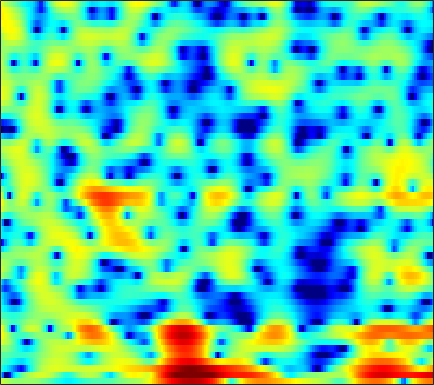

Data behind this chart, as committed beside it:
2.8351, 2.368, 1.834, 1.392, 1.1294, 0.81066, 0.60703, 0.51964, 0.52019, 0.60168, 0.69788, 0.77025, 0.83836, 0.86101, 0.85335, 0.77994, 0.62882, 0.46654, 0.17308, -0.17031, -0.57014, -0.9385, -1.4582, -2.005
-7.022, -10.45, -18.52, -21.25, -13.96, -9.101, -6.188, -4.597, -2.941, -1.641, -0.5595, 0.137, 0.9331, 1.591, 2.01, 2.466, 2.81, 2.986, 3.115, 3.105, 2.963, 2.776, 2.396, 1.867
-3.283, -4.052, -5.047, -6.02, -6.778, -7.915, -9.298, -10.57, -12.55, -13.97, -12.96, -10.89, -7.99, -5.495, -3.933, -2.199, -0.7747, 0.1094, 1.066, 1.828, 2.409, 2.737, 3.069, 3.279
-1.761, -2.127, -2.666, -3.237, -3.689, -4.304, -4.93, -5.364, -5.834, -6.059, -5.913, -5.566, -4.809, -3.833, -3.05, -2.033, -1.051, -0.3851, 0.4198, 1.118, 1.697, 2.06, 2.465, 2.759
-1.271, -1.339, -1.506, -1.743, -1.937, -2.221, -2.501, -2.695, -2.903, -3.025, -3.04, -2.976, -2.783, -2.441, -2.124, -1.633, -1.08, -0.6481, -0.07708, 0.4776, 0.977, 1.32, 1.72, 2.039
0.5305, 0.4232, 0.1472, -0.2868, -0.7044, -1.379, -2.147, -2.782, -3.69, -4.587, -5.352, -5.735, -5.885, -5.474, -4.881, -3.882, -2.795, -1.998, -1.024, -0.1602, 0.5824, 1.063, 1.601, 2.029
3.355, 2.939, 2.269, 1.462, 0.7608, -0.32, -1.59, -2.725, -4.59, -7.048, -10.65, -14.96, -21.34, -13.88, -9.77, -6.226, -3.829, -2.461, -1.071, -0.02996, 0.7399, 1.177, 1.616, 1.908
4.945, 4.015, 2.651, 1.191, 0.1322, -1.079, -1.887, -2.219, -2.417, -2.492, -2.465, -2.376, -2.073, -1.599, -1.133, -0.476, 0.0635, 0.3543, 0.5451, 0.5353, 0.3809, 0.2254, 0.04178, 0.007392
4.586, 3.206, 0.795, -2.61, -6.367, -15.36, -13.16, -7.594, -3.532, -1.14, 0.4402, 1.273, 2.075, 2.601, 2.83, 2.879, 2.631, 2.211, 1.203, -0.4743, -3.204, -6.528, -15.58, -14.22
0.9076, 0.3021, -0.6099, -1.505, -2.078, -2.562, -2.626, -2.431, -1.903, -1.224, -0.5326, -0.05177, 0.4881, 0.882, 1.074, 1.175, 1.089, 0.8889, 0.4486, -0.1598, -0.8589, -1.337, -1.725, -1.643
-1.959, -2.221, -2.618, -3.004, -3.243, -3.435, -3.448, -3.342, -3.05, -2.608, -2.081, -1.667, -1.105, -0.5772, -0.2276, 0.1614, 0.459, 0.621, 0.7804, 0.8703, 0.9371, 0.9849, 1.07, 1.204
-3.821, -4.387, -5.231, -6.147, -6.794, -7.481, -7.74, -7.551, -6.831, -5.773, -4.572, -3.661, -2.524, -1.514, -0.8372, -0.04992, 0.6099, 1.02, 1.473, 1.828, 2.096, 2.255, 2.414, 2.524
-4.867, -5.944, -7.662, -9.887, -12.13, -16.73, -26.12, -23.44, -14.82, -10.21, -7.094, -5.296, -3.36, -1.8, -0.8324, 0.2404, 1.1, 1.625, 2.184, 2.603, 2.894, 3.034, 3.139, 3.149
-5.405, -6.513, -7.889, -9.1, -9.873, -10.61, -10.75, -10.22, -8.813, -6.986, -5.1, -3.777, -2.187, -0.8275, 0.04323, 1.021, 1.792, 2.253, 2.7, 2.988, 3.129, 3.149, 3.072, 2.898
-8.331, -10.67, -12.39, -11.57, -10.25, -8.507, -7.048, -6.054, -4.758, -3.483, -2.241, -1.339, -0.211, 0.8171, 1.498, 2.256, 2.824, 3.109, 3.312, 3.3, 3.08, 2.798, 2.295, 1.713
-5.437, -7.904, -9.601, -8.502, -7.152, -5.636, -4.482, -3.79, -2.98, -2.123, -1.141, -0.3103, 0.834, 1.924, 2.651, 3.428, 3.966, 4.176, 4.176, 3.817, 3.068, 2.207, 0.6202, -1.51
1.694, 0.8495, -0.1673, -1.046, -1.655, -2.636, -3.889, -5.097, -7.029, -8.243, -6.848, -4.739, -1.998, 0.2195, 1.502, 2.779, 3.583, 3.907, 3.969, 3.619, 2.825, 1.918, 0.2257, -2.107
2.638, 2.071, 1.228, 0.2789, -0.524, -1.811, -3.487, -5.04, -7.477, -9.285, -8.134, -6.024, -3.287, -1.157, 0.05885, 1.258, 2.006, 2.329, 2.453, 2.277, 1.839, 1.364, 0.6247, -0.1296
1.86, 1.555, 1.13, 0.6676, 0.2903, -0.2051, -0.7232, -1.065, -1.401, -1.467, -1.245, -0.8988, -0.3007, 0.3521, 0.8052, 1.286, 1.6, 1.698, 1.627, 1.315, 0.7687, 0.2153, -0.6746, -1.648
0.1016, 0.01138, 0.02341, 0.1396, 0.2426, 0.3918, 0.5415, 0.6336, 0.7417, 0.8558, 0.9961, 1.127, 1.336, 1.56, 1.736, 1.919, 2.031, 2.017, 1.85, 1.428, 0.6829, -0.1448, -1.728, -4.124
-6.119, -5.818, -4.493, -2.966, -1.971, -0.9698, -0.2658, 0.06732, 0.3238, 0.3907, 0.3544, 0.2936, 0.2466, 0.31, 0.4577, 0.8005, 1.21, 1.504, 1.792, 1.88, 1.712, 1.383, 0.6436, -0.3755
-15.25, -13.08, -8.764, -5.925, -4.451, -3.108, -2.34, -2.067, -2.062, -2.485, -3.359, -4.321, -5.859, -6.977, -6.817, -5.128, -2.979, -1.535, 0.003392, 1.129, 1.887, 2.262, 2.559, 2.693
-5.007, -5.384, -5.424, -5.063, -4.706, -4.209, -3.832, -3.689, -3.806, -4.373, -5.562, -7.001, -9.869, -13.55, -13.47, -9.056, -5.265, -3.146, -1.017, 0.5333, 1.647, 2.273, 2.892, 3.319
-4.674, -5.918, -7.086, -7.359, -6.977, -6.085, -5.109, -4.49, -3.907, -3.614, -3.553, -3.612, -3.699, -3.581, -3.264, -2.494, -1.467, -0.6361, 0.3983, 1.296, 2.035, 2.471, 2.904, 3.183
-6.058, -9.916, -20.12, -20, -12.58, -7.998, -5.39, -4.066, -2.8, -1.922, -1.294, -0.93, -0.5458, -0.1863, 0.09433, 0.4923, 0.9309, 1.276, 1.716, 2.112, 2.434, 2.61, 2.74, 2.725
-0.6099, -2.046, -3.511, -4.037, -3.828, -3.076, -2.125, -1.469, -0.7066, -0.1157, 0.321, 0.5466, 0.7667, 0.9041, 0.9933, 1.104, 1.236, 1.351, 1.541, 1.723, 1.848, 1.879, 1.794, 1.538
3.406, 2.439, 1.377, 0.6436, 0.3684, 0.2673, 0.4108, 0.6139, 0.8984, 1.115, 1.169, 1.089, 0.8176, 0.3737, -0.03341, -0.5315, -0.8269, -0.8319, -0.5575, -0.1106, 0.3024, 0.4902, 0.5025, 0.2008
4.839, 3.439, 1.686, 0.3649, -0.1071, 0.05284, 0.7279, 1.34, 2.024, 2.422, 2.438, 2.165, 1.31, -0.1978, -1.895, -5.083, -8.652, -8.665, -5.337, -2.472, -0.6531, 0.1696, 0.6919, 0.6257
3.208, 0.8319, -3.558, -11.98, -20.27, -7.032, -2.104, 0.08633, 1.95, 2.995, 3.416, 3.34, 2.733, 1.507, 0.1476, -2.101, -4.036, -4.194, -2.697, -0.9541, 0.2889, 0.848, 1.128, 0.9677
0.1288, -1.065, -2.487, -3.401, -3.44, -2.499, -0.9851, 0.1612, 1.446, 2.384, 2.937, 3.107, 3.054, 2.737, 2.389, 1.835, 1.328, 1.055, 0.7765, 0.5575, 0.265, -0.1082, -0.8264, -1.799
-5.674, -5.342, -4.29, -3.009, -2.085, -0.8592, 0.3, 1.071, 1.978, 2.689, 3.176, 3.405, 3.525, 3.46, 3.313, 2.999, 2.575, 2.19, 1.587, 0.8461, -0.09699, -0.9705, -2.43, -4.359
-17.62, -11.66, -6.947, -4.009, -2.364, -0.6854, 0.6181, 1.413, 2.261, 2.883, 3.306, 3.503, 3.611, 3.549, 3.395, 3.08, 2.629, 2.194, 1.5, 0.6372, -0.4104, -1.319, -2.736, -4.418
-5.222, -4.531, -3.262, -1.881, -0.8986, 0.2631, 1.219, 1.811, 2.427, 2.862, 3.12, 3.206, 3.189, 3.033, 2.828, 2.453, 1.968, 1.533, 0.8507, 0.05752, -0.8493, -1.62, -2.763, -3.997
-1.947, -1.334, -0.506, 0.3151, 0.8822, 1.577, 2.156, 2.5, 2.815, 2.976, 2.978, 2.876, 2.616, 2.239, 1.908, 1.4, 0.8557, 0.4427, -0.1395, -0.7655, -1.477, -2.097, -3.058, -4.185
-0.07169, 0.5454, 1.269, 1.873, 2.278, 2.716, 3.055, 3.221, 3.315, 3.226, 2.94, 2.585, 1.921, 1.067, 0.3498, -0.5905, -1.347, -1.708, -1.922, -2.014, -2.196, -2.471, -3.106, -4.124
1.45, 1.807, 2.22, 2.597, 2.864, 3.184, 3.441, 3.574, 3.639, 3.501, 3.084, 2.534, 1.393, -0.35, -2.179, -5.431, -8.769, -8.854, -6.095, -3.688, -2.261, -1.748, -1.694, -2.307
0.3593, 0.2444, 0.161, 0.2352, 0.3736, 0.748, 1.255, 1.687, 2.21, 2.572, 2.638, 2.433, 1.74, 0.4667, -0.9655, -3.428, -5.63, -5.602, -3.534, -1.39, 0.0879, 0.7278, 1.058, 0.8679
-6.381, -7.136, -7.839, -8.426, -8.68, -8.333, -6.756, -5.111, -2.977, -1.23, 0.0331, 0.6706, 1.153, 1.292, 1.236, 1.086, 1.012, 1.083, 1.357, 1.74, 2.083, 2.251, 2.316, 2.189
-21.34, -20.66, -17.7, -17.76, -20.15, -28.21, -16.9, -11.58, -7.077, -4.016, -1.873, -0.671, 0.5022, 1.306, 1.747, 2.149, 2.414, 2.552, 2.667, 2.708, 2.659, 2.572, 2.378, 2.103
-12.68, -13.08, -12.42, -11.5, -10.81, -9.718, -8.046, -6.499, -4.452, -2.595, -1.018, -0.009378, 1.082, 1.916, 2.395, 2.855, 3.124, 3.218, 3.202, 3.03, 2.712, 2.382, 1.837, 1.205
-4.098, -4.328, -4.421, -4.243, -3.995, -3.477, -2.8, -2.218, -1.332, -0.4169, 0.4879, 1.111, 1.869, 2.517, 2.9, 3.267, 3.449, 3.451, 3.268, 2.852, 2.199, 1.531, 0.416, -0.9589
0.1437, 0.004807, -0.1702, -0.3404, -0.4486, -0.5478, -0.5904, -0.5763, -0.4269, -0.1017, 0.3991, 0.8563, 1.529, 2.172, 2.591, 3.003, 3.21, 3.201, 2.949, 2.398, 1.506, 0.5914, -1.025, -3.218
2.547, 2.377, 2.025, 1.5, 0.9989, 0.1478, -0.8748, -1.688, -2.696, -3.158, -2.709, -1.845, -0.4549, 0.8388, 1.638, 2.427, 2.875, 2.992, 2.848, 2.365, 1.544, 0.7027, -0.723, -2.484
3.77, 3.607, 3.154, 2.414, 1.623, 0.1514, -1.975, -4.261, -9.206, -22.64, -12.54, -6.986, -2.922, -0.4069, 0.8878, 2.056, 2.721, 2.942, 2.905, 2.509, 1.782, 1.028, -0.2184, -1.671
3.574, 3.515, 3.199, 2.621, 1.999, 0.9428, -0.4042, -1.544, -2.997, -3.843, -3.513, -2.596, -1.134, 0.1948, 1.016, 1.814, 2.293, 2.438, 2.356, 1.949, 1.19, 0.3836, -1.054, -2.964
2.667, 2.683, 2.518, 2.157, 1.795, 1.245, 0.6678, 0.2665, -0.1461, -0.3378, -0.2863, -0.1167, 0.245, 0.6615, 0.9483, 1.275, 1.486, 1.546, 1.46, 1.155, 0.5832, -0.06361, -1.266, -2.963
2.068, 1.974, 1.656, 1.181, 0.7894, 0.2754, -0.1002, -0.2827, -0.3886, -0.3705, -0.2819, -0.2196, -0.1358, -0.05555, -0.0002312, 0.1052, 0.2492, 0.3866, 0.5675, 0.6844, 0.6739, 0.5391, 0.1728, -0.3976
2.042, 1.586, 0.6253, -0.6632, -1.75, -3.051, -3.651, -3.482, -2.792, -2.076, -1.621, -1.486, -1.633, -2.077, -2.479, -2.895, -2.795, -2.293, -1.244, -0.1201, 0.8326, 1.39, 1.895, 2.162
2.078, 1.317, -0.312, -2.895, -5.876, -13.26, -22.74, -11.63, -6.358, -3.906, -2.841, -2.684, -3.298, -5.011, -7.287, -12.85, -16.95, -10.54, -5.074, -1.785, 0.3888, 1.567, 2.697, 3.441
1.475, 1.006, 0.06407, -1.233, -2.37, -3.739, -4.35, -4.117, -3.364, -2.652, -2.33, -2.425, -2.986, -4.055, -5.096, -6.372, -6.534, -5.591, -3.643, -1.7, -0.08437, 0.9011, 1.913, 2.635
0.7521, 0.8367, 0.7973, 0.5943, 0.3737, 0.08744, -0.1682, -0.2969, -0.4361, -0.6036, -0.8462, -1.111, -1.556, -2.034, -2.361, -2.659, -2.666, -2.465, -1.961, -1.274, -0.5485, -0.03339, 0.5563, 1.016
0.3589, 1.038, 1.67, 2.04, 2.179, 2.197, 2.075, 1.893, 1.56, 1.108, 0.5481, 0.07989, -0.6146, -1.309, -1.794, -2.303, -2.59, -2.626, -2.443, -2.073, -1.606, -1.274, -0.8831, -0.6292
0.9322, 2.027, 3.029, 3.639, 3.886, 3.966, 3.817, 3.555, 3.025, 2.297, 1.355, 0.5113, -0.7884, -2.288, -3.477, -4.957, -5.966, -6.138, -5.61, -4.658, -3.681, -3.08, -2.541, -2.365
2.889, 3.612, 4.301, 4.687, 4.791, 4.722, 4.4, 4.014, 3.279, 2.294, 1.026, -0.1657, -2.101, -4.652, -7.151, -12.07, -21.72, -21.59, -12.89, -8.813, -6.449, -5.268, -4.352, -4.039
4.43, 4.596, 4.707, 4.666, 4.528, 4.198, 3.682, 3.177, 2.332, 1.271, -0.01525, -1.139, -2.899, -4.933, -6.639, -8.93, -10.62, -10.93, -10.1, -8.653, -7.219, -6.301, -5.344, -4.734
5.156, 4.955, 4.627, 4.23, 3.881, 3.316, 2.658, 2.074, 1.206, 0.2032, -0.9285, -1.845, -3.189, -4.591, -5.656, -7, -8.087, -8.629, -8.866, -8.473, -7.553, -6.703, -5.474, -4.371
5.273, 4.783, 4.127, 3.468, 2.962, 2.255, 1.502, 0.8913, 0.01658, -0.9053, -1.872, -2.63, -3.671, -4.821, -5.802, -7.373, -9.35, -11.15, -13.46, -13.39, -10.47, -8.058, -5.361, -3.268
3.919, 3.07, 2.065, 1.228, 0.687, 0.04043, -0.6923, -1.305, -2.293, -3.328, -4.244, -4.749, -5.143, -5.473, -5.843, -6.675, -8.246, -10.05, -13.04, -12.9, -8.794, -5.919, -2.892, -0.6333
